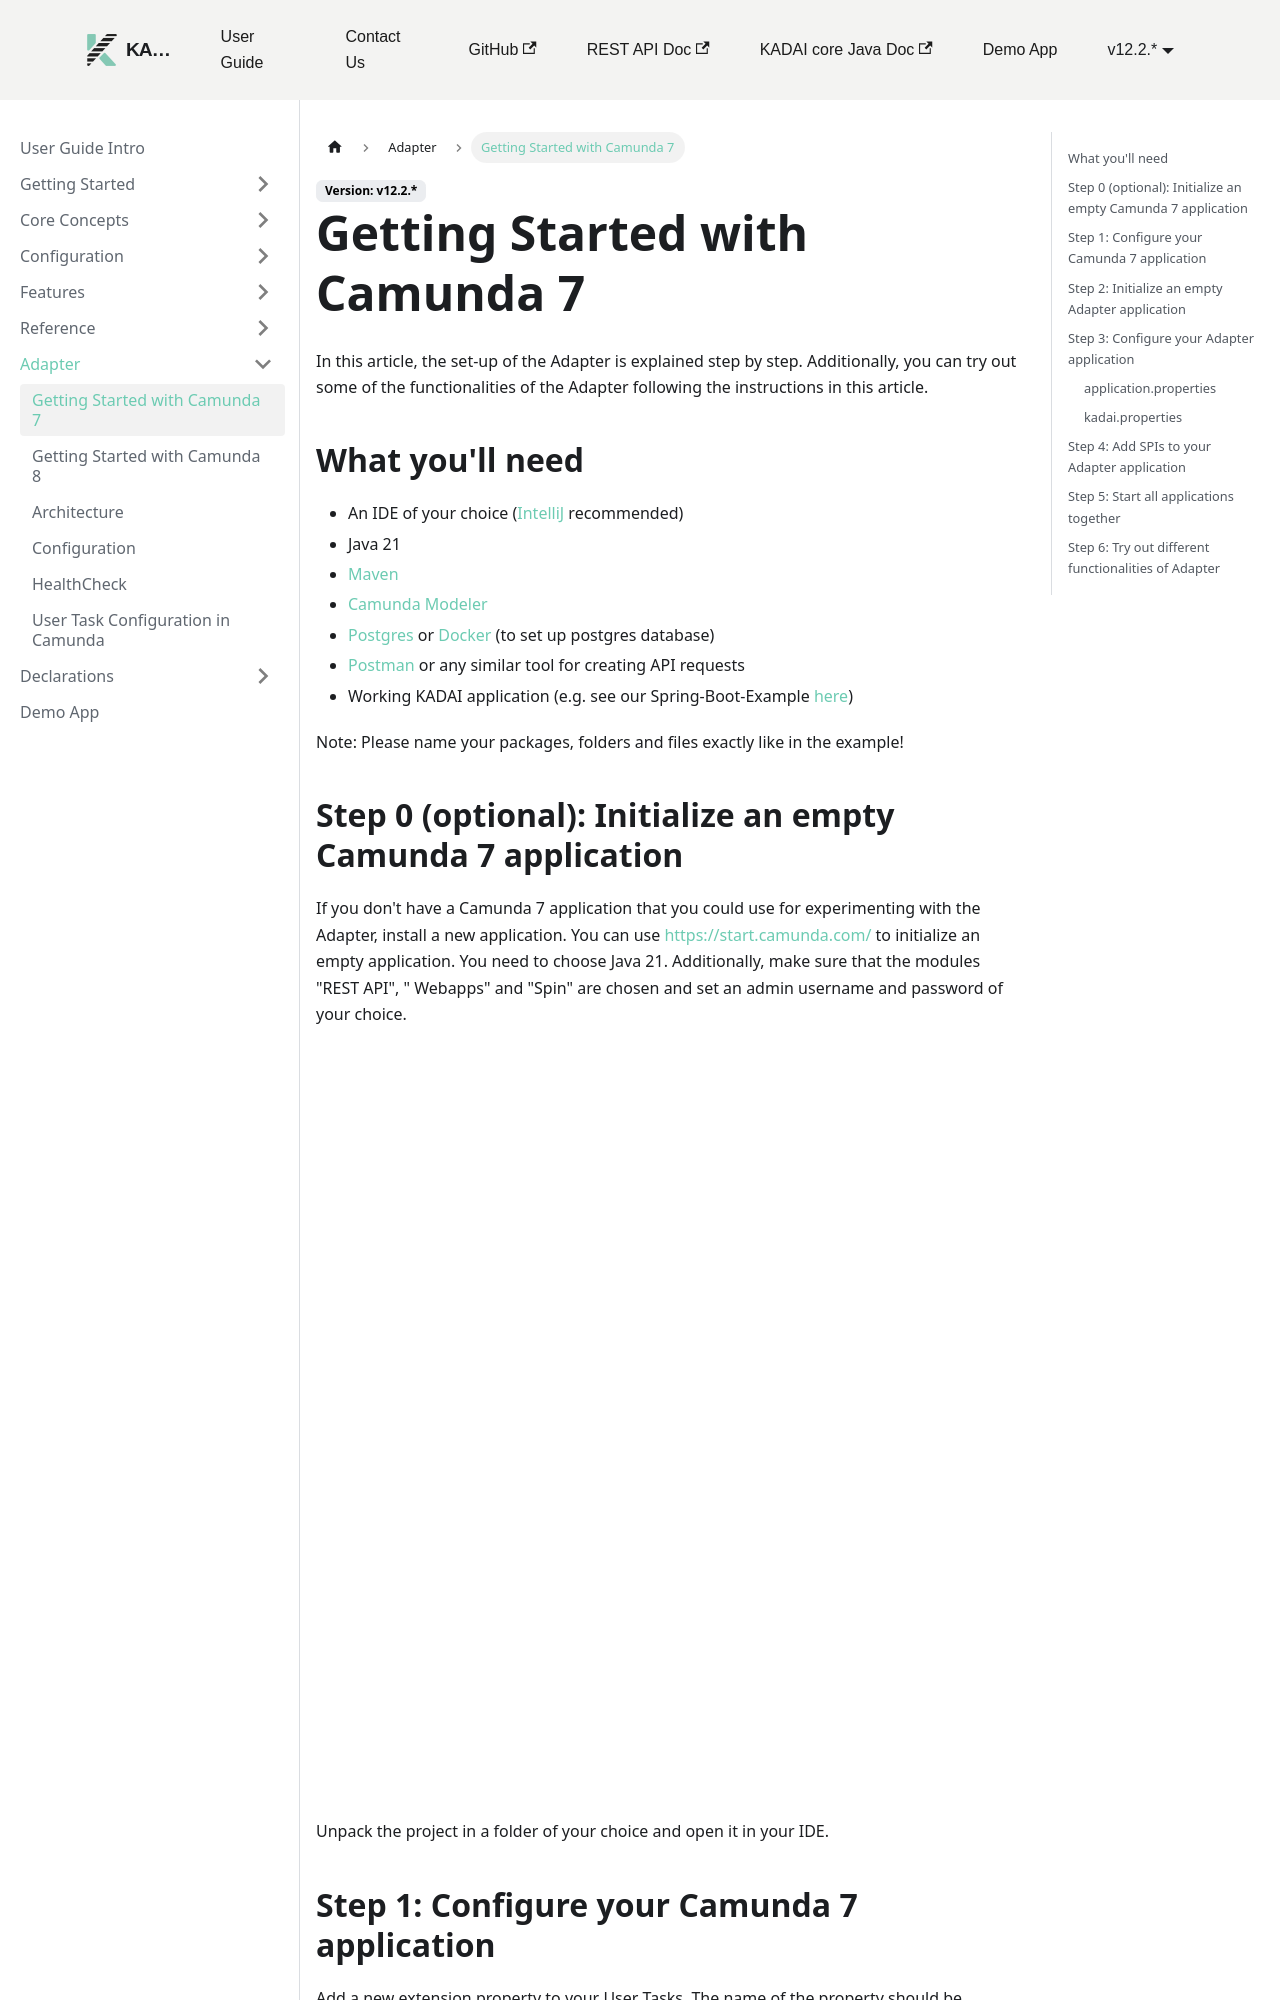

repository: kadai-io/kadai-doc · page: docs/user-guide/adapter/gettingStartedCamunda7.html · generator: docusaurus

---
sidebar_position: 1
---

# Getting Started with Camunda 7

In this article, the set-up of the Adapter is explained step by step. Additionally, you can try out
some of the functionalities of the Adapter following the instructions in this article.

import styles from '@site/src/components/HomepageFeatures/styles.module.css';
import Link from '@docusaurus/Link';

## What you'll need

- An IDE of your choice ([IntelliJ](https://www.jetbrains.com/idea/) recommended)
- Java 21
- [Maven](https://maven.apache.org/)
- [Camunda Modeler](https://camunda.com/de/download/modeler/)
- [Postgres](https://www.postgresql.org/) or [Docker](https://www.docker.com/) (to set up postgres
  database)
- [Postman](https://www.postman.com/) or any similar tool for creating API requests
- Working KADAI application (e.g. see our
  Spring-Boot-Example [here](../getting-started/exampleSpringBoot.md))

Note: Please name your packages, folders and files exactly like in the example!

## Step 0 (optional): Initialize an empty Camunda 7 application

If you don't have a Camunda 7 application that you could use for experimenting with the Adapter,
install a new application. You can use  https://start.camunda.com/ to initialize an empty
application. You need to choose Java 21. Additionally, make sure that the modules "REST API", "
Webapps" and "Spin" are chosen and set an admin username and password of your choice.

![Local Image](../static/adapter/c7/camunda-initialization.png)

Unpack the project in a folder of your choice and open it in your IDE.
